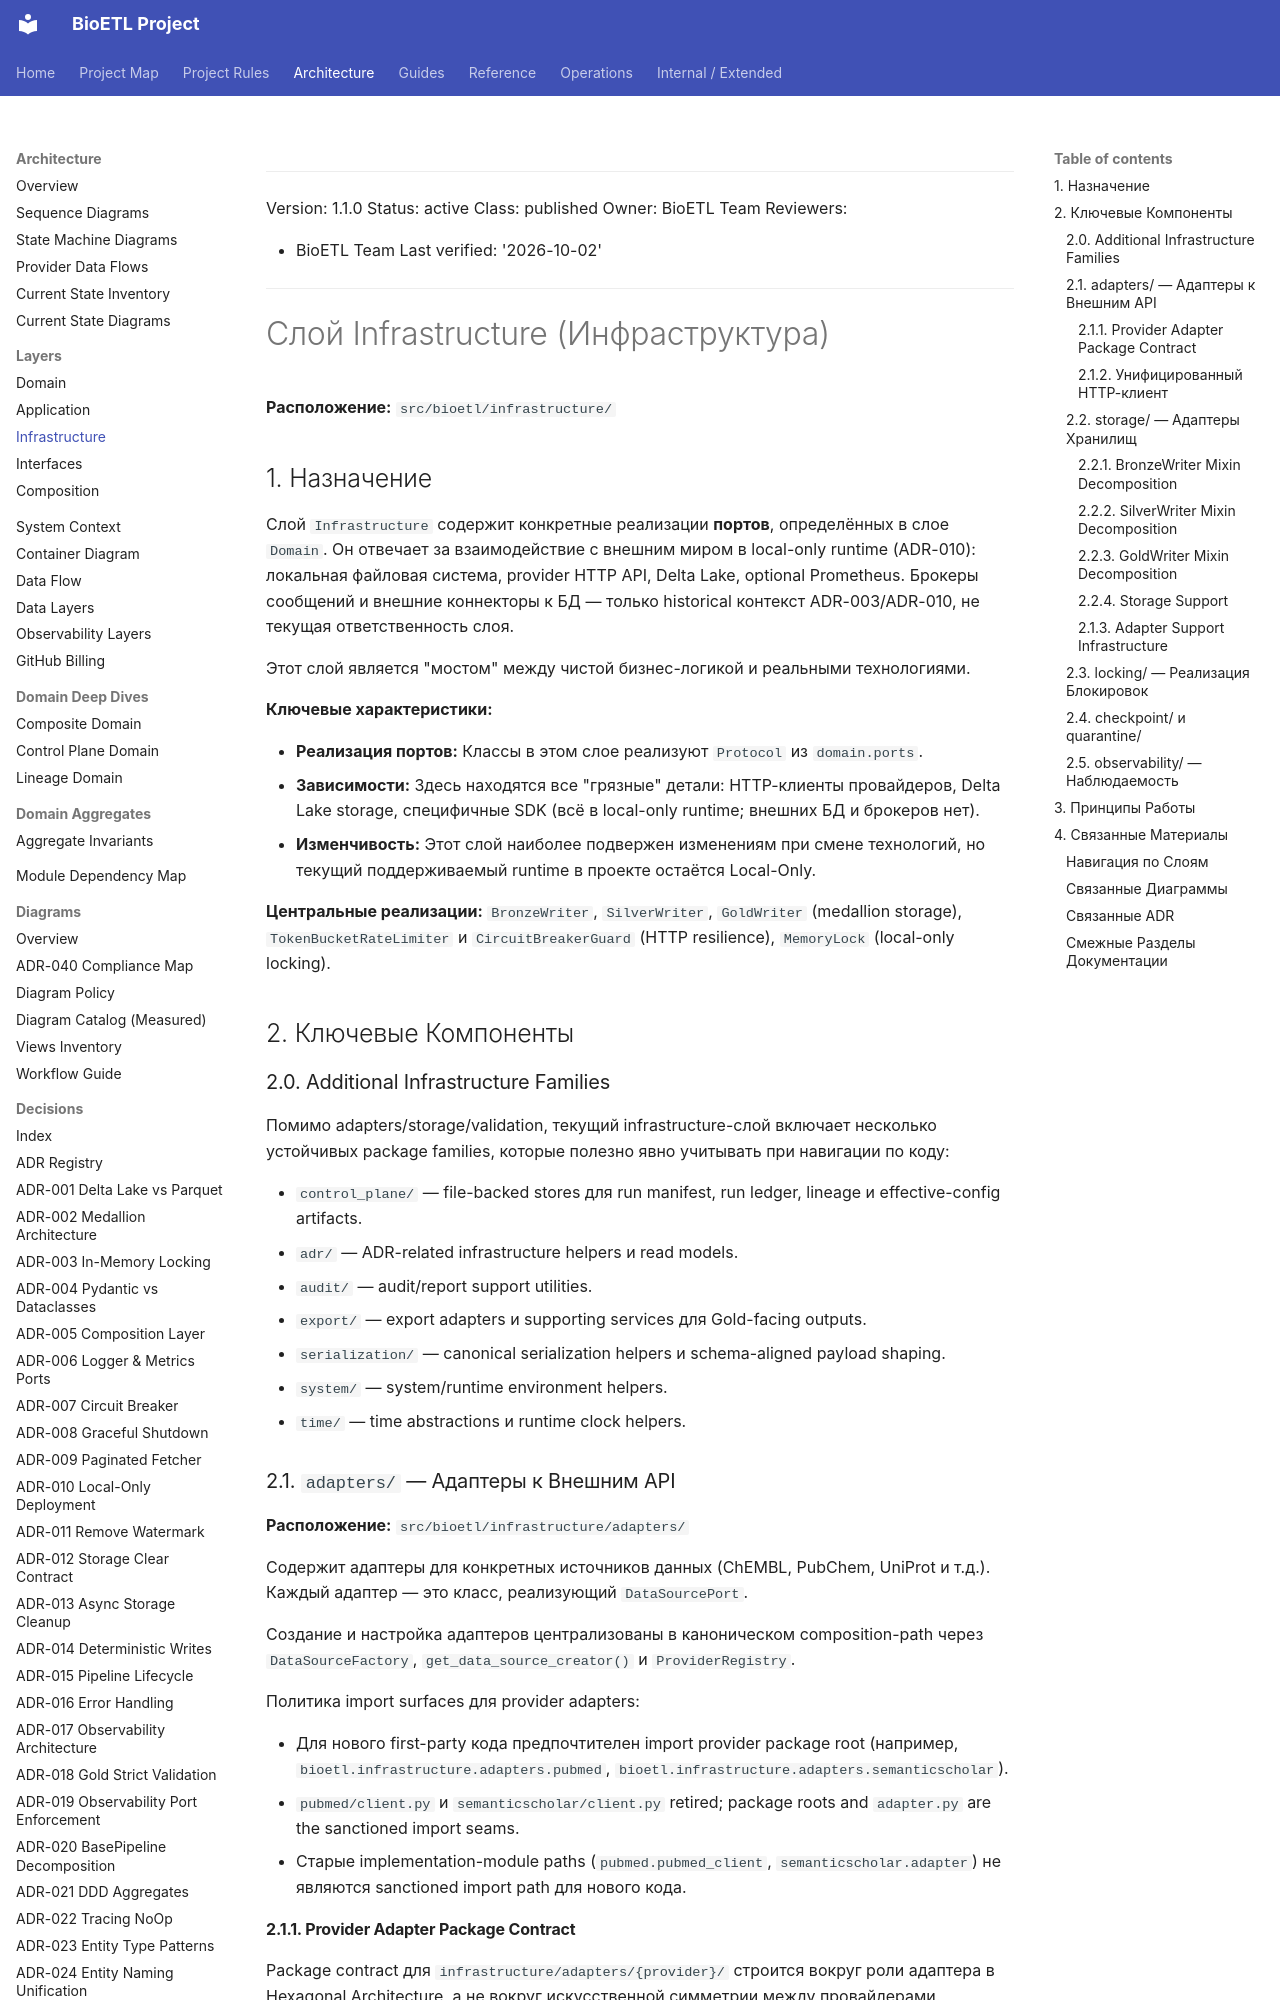

repository: SatoryKono/BioactivityDataAcquisition · page: 02-architecture/03-infrastructure-layer/index.html · generator: mkdocs

______________________________________________________________________

Version: 1.1.0
Status: active
Class: published
Owner: BioETL Team
Reviewers:

- BioETL Team
  Last verified: '2026-10-02'

______________________________________________________________________

# Слой Infrastructure (Инфраструктура)

**Расположение:** `src/bioetl/infrastructure/`

## 1. Назначение

Слой `Infrastructure` содержит конкретные реализации **портов**, определённых в слое `Domain`. Он отвечает за взаимодействие с внешним миром в local-only runtime (ADR-010): локальная файловая система, provider HTTP API, Delta Lake, optional Prometheus. Брокеры сообщений и внешние коннекторы к БД — только historical контекст ADR-003/ADR-010, не текущая ответственность слоя.

Этот слой является "мостом" между чистой бизнес-логикой и реальными технологиями.

**Ключевые характеристики:**

- **Реализация портов:** Классы в этом слое реализуют `Protocol` из `domain.ports`.
- **Зависимости:** Здесь находятся все "грязные" детали: HTTP-клиенты провайдеров, Delta Lake storage, специфичные SDK (всё в local-only runtime; внешних БД и брокеров нет).
- **Изменчивость:** Этот слой наиболее подвержен изменениям при смене технологий, но текущий поддерживаемый runtime в проекте остаётся Local-Only.

**Центральные реализации:** `BronzeWriter`, `SilverWriter`, `GoldWriter` (medallion storage), `TokenBucketRateLimiter` и `CircuitBreakerGuard` (HTTP resilience), `MemoryLock` (local-only locking).

## 2. Ключевые Компоненты

### 2.0. Additional Infrastructure Families

Помимо adapters/storage/validation, текущий infrastructure-слой включает несколько
устойчивых package families, которые полезно явно учитывать при навигации по коду:

- `control_plane/` — file-backed stores для run manifest, run ledger, lineage и effective-config artifacts.
- `adr/` — ADR-related infrastructure helpers и read models.
- `audit/` — audit/report support utilities.
- `export/` — export adapters и supporting services для Gold-facing outputs.
- `serialization/` — canonical serialization helpers и schema-aligned payload shaping.
- `system/` — system/runtime environment helpers.
- `time/` — time abstractions и runtime clock helpers.

### 2.1. `adapters/` — Адаптеры к Внешним API

**Расположение:** `src/bioetl/infrastructure/adapters/`

Содержит адаптеры для конкретных источников данных (ChEMBL, PubChem, UniProt и т.д.). Каждый адаптер — это класс, реализующий `DataSourcePort`.

Создание и настройка адаптеров централизованы в каноническом composition-path через
`DataSourceFactory`, `get_data_source_creator()` и `ProviderRegistry`.

Политика import surfaces для provider adapters:

- Для нового first-party кода предпочтителен import provider package root
  (например, `bioetl.infrastructure.adapters.pubmed`,
  `bioetl.infrastructure.adapters.semanticscholar`).
- `pubmed/client.py` и `semanticscholar/client.py` retired; package roots and
  `adapter.py` are the sanctioned import seams.
- Старые implementation-module paths (`pubmed.pubmed_client`,
  `semanticscholar.adapter`) не являются sanctioned import path для нового кода.
